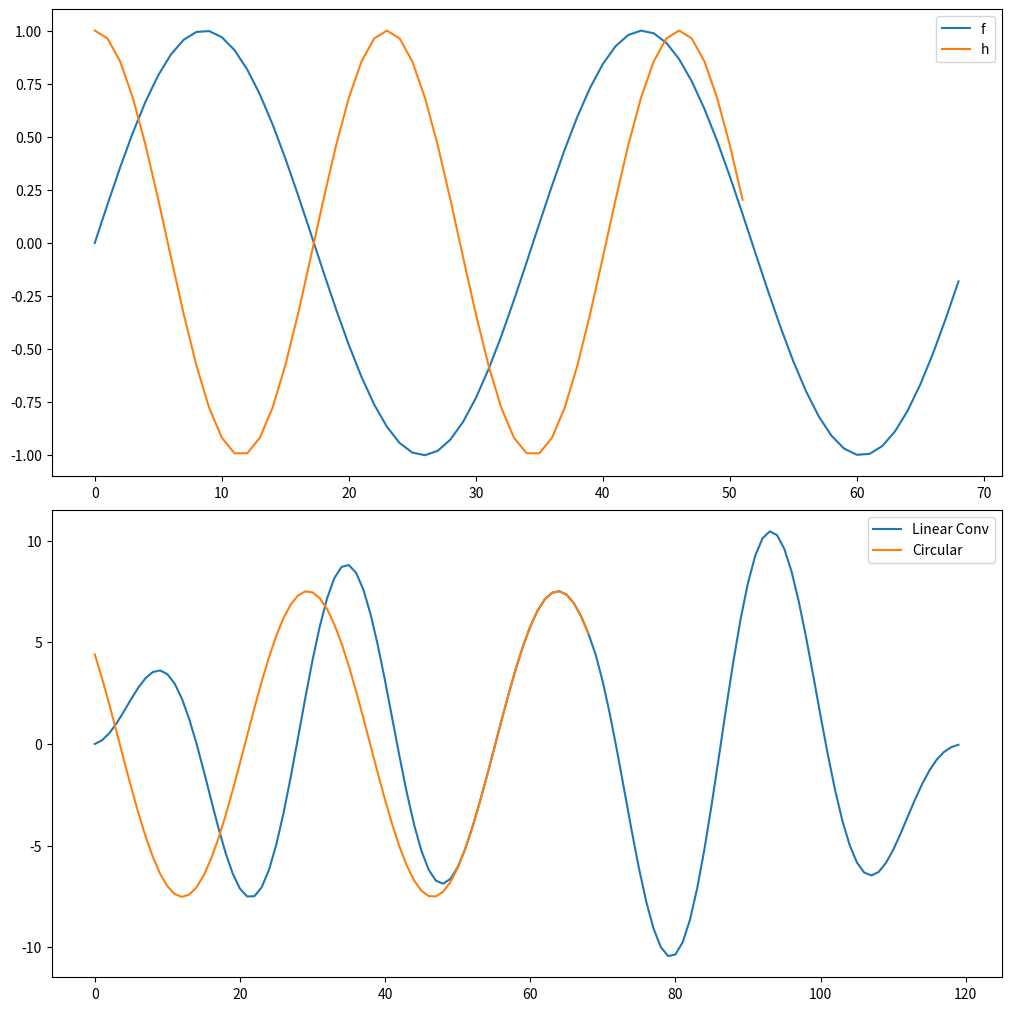

Write the Python code that produced this figure.
#!/usr/bin/env python3
# -*- coding: utf-8 -*-
"""
Exercise 6 Template
"""

import matplotlib.pyplot as plt
import numpy as np
from numpy.fft import fft, ifft

# Generate time series
n_f = np.random.randint(50, 80)
n_h = np.random.randint(30, 60)
n = max(n_f, n_h)
f = np.sin(4 * np.pi * np.arange(n_f) / n_f)
h = np.cos(6 * np.pi * np.arange(n_h) / n_f)

# %% Linear convolution

# your implementation
fh = np.zeros(f.shape[0] + h.shape[0] - 1)
# TODO calculate linear convolution of f and h -> fh

# use numpy function
fh2 = np.convolve(f, h)

# %% Cyclic convolution

# use FFT
fh_z = np.real(ifft(fft(f, n) * fft(h, n)))

# in time domain (optional)
# TODO calculate linear convolution of f and h -> fh_z2

# %% Display results
fig, ax = plt.subplots(2, 1, figsize=(10, 10), constrained_layout=True)
ax[0].plot(f)
ax[0].plot(h)
ax[0].legend(["f", "h"])
ax[1].plot(fh2)
ax[1].plot(fh_z)
ax[1].legend(["Linear Conv", "Circular"])
for a in ax:
    a.axis("on")
plt.show()
